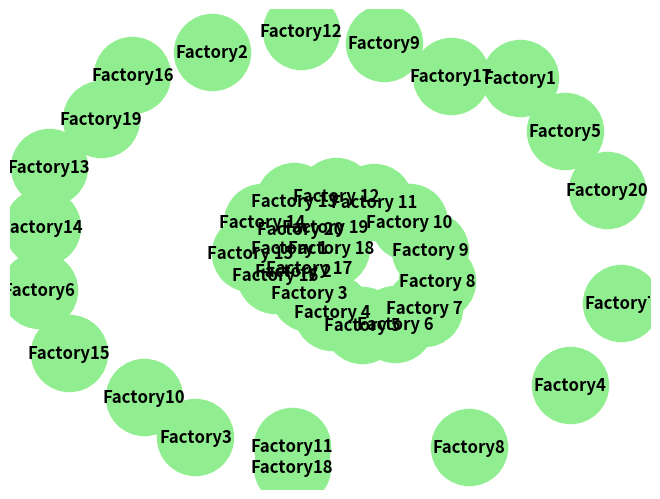

Reproduce this figure in Python.
#Directed Graph - Supply Chain for Semiconductor Industry. 
import networkx as nx #from pip install
import matplotlib.pyplot as plt #from pip install

# Creating a Directed Graph 
def create_graph():
    G = nx.DiGraph() #sets up graph and type
    factories = [f'Factory{i}' for i in range(1, 21)]
    G.add_nodes_from(factories)

#NODES = Factorys 1 - 20
    nodes = [ 'Factory 1', 'Factory 2', 'Factory 3', 'Factory 4', 'Factory 5', 'Factory 6',
        'Factory 7', 'Factory 8', 'Factory 9', 'Factory 10', 'Factory 11', 'Factory 12',
        'Factory 13', 'Factory 14', 'Factory 15', 'Factory 16', 'Factory 17', 'Factory 18',
        'Factory 19', 'Factory 20']
    G.add_nodes_from(nodes)

#EDGES = Routes 1 - 20 (route distance in miles) : (time in mins)

    edges = [ ('Factory 1', 'Factory 2', {'route distance': 5, 'minutes apart' : 7.5} ),
          ('Factory 2', 'Factory 3', {'route distance': 12, 'minutes apart' : 18} ),
          ('Factory 3', 'Factory 4', {'route distance': 21, 'minutes apart' : 31.5} ),
          ('Factory 4', 'Factory 5', {'route distance': 16, 'minutes apart' : 24} ),
          ('Factory 5', 'Factory 6', {'route distance': 30, 'minutes apart' : 45} ),
          ('Factory 6', 'Factory 7', {'route distance': 18, 'minutes apart' : 27} ),
          ('Factory 7', 'Factory 8', {'route distance': 3, 'minutes apart' : 4.5} ),
          ('Factory 8', 'Factory 9', {'route distance': 48, 'minutes apart' : 72}),
          ('Factory 9', 'Factory 10', {'route distance': 83, 'minutes apart' : 124.5}),
          ('Factory 10', 'Factory 11', {'route distance': 46, 'minutes apart' : 69} ),
          ('Factory 11', 'Factory 12', {'route distance': 75, 'minutes apart' : 112.5} ),
          ('Factory 12', 'Factory 13', {'route distance': 71, 'minutes apart' : 106.5} ),
          ('Factory 13', 'Factory 14', {'route distance': 8, 'minutes apart' : 12} ),
          ('Factory 14', 'Factory 15', {'route distance': 14, 'minutes apart' : 21} ),
          ('Factory 15', 'Factory 16', {'route distance': 55, 'minutes apart' : 43.6} ),
          ('Factory 16', 'Factory 17', {'route distance': 103, 'minutes apart' : 154.5} ),
          ('Factory 17', 'Factory 18', {'route distance': 122, 'minutes apart' : 183} ),
          ('Factory 18', 'Factory 19', {'route distance': 230, 'minutes apart' : 345} ),
          ('Factory 19', 'Factory 20', {'route distance': 147, 'minutes apart' : 220} ),
          ('Factory 20', 'Factory 1', {'route distance': 1147, 'minutes apart' : 2868} ) ]
    G.add_edges_from(edges)

        # Print edges to verify weights
    for u, v, data in G.edges(data=True):
        print(f"Data from {u} to {v} with attributes {data}")

    return G
#This Function helps to visualize the graph 
def visualize_graph(G):
    pos = nx.spring_layout(G)
    nx.draw(G, pos, with_labels = True, node_size = 3000, node_color = 'lightgreen',
            font_size = 12, font_weight = 'bold')
    edge_labels = nx.get_edge_attributes(G, 'route distance')
    nx.draw_networkx_edge_labels(G, pos, edge_labels=edge_labels)
    plt.show

    #ALGORITHM SECTION: 
    #Dijstra's Algorithm (Shortest Path Algorithm) this will make use of the 'minutes apart' data.
def shortest_path(G, source, target, weight = 'minutes apart'):
    return nx.shortest_path(G, source = source, target = target, weight = weight)

    #Algorithm for (Kruskal's) Minimum Spanning Tree (MST)
    #Sorting all the edges in the graph by their weight (e.g., route distance or minutes apart).
#Adding edges to the MST in increasing order of weight, ensuring no cycles are formed, until all vertices are connected.
def minimum_spanning_tree(G, weight = 'route distance'):
    UG = G.to_undirected()
    mst = nx.minimum_spanning_tree(UG, weight+weight)
    return list(mst.edges(data = True))

#Function for DFS - depth-first-search (not making use of weight)
def depth_first_search(G, source):
    return list(nx.dfs_edges(G, source = source))

# Main Function to RUN project

def main():
    G = create_graph()
    visualize_graph(G)

    print("Shortest Path (by minutes apart):", shortest_path(G, 'Factory 1', 'Factory 20', weight = 'minutes apart'))
    print("Minimum Spanning Tree (by route distance):", minimum_spanning_tree(G))
    print("DFS:", depth_first_search(G, 'Factory 1'))

if __name__ == "__main__":
    main()
